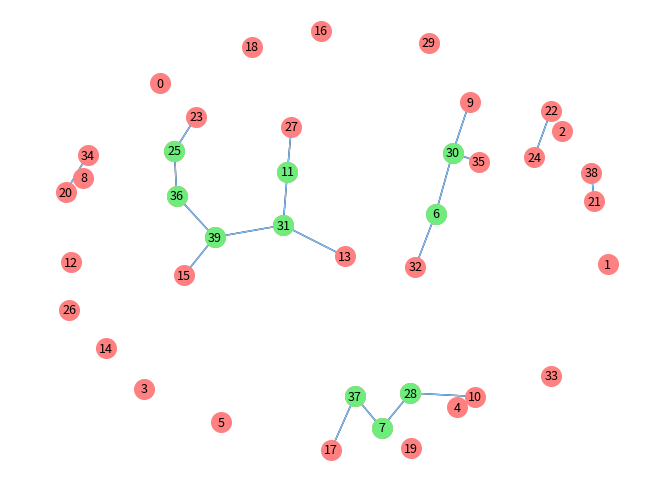

Source code (Python):
import numpy as np
import networkx as nx
import matplotlib.pyplot as plt
from mpmath import *
import random
from operator import itemgetter

n = 40
q = 1/20
### Variables used to specify the ER network will have mean degree c = 2

G = nx.erdos_renyi_graph(n,q, seed=34, directed=False)
### Generates a new random ER2 Graph for N = 40

RemovedEdges = []
### List of the edges that are removed

for i in range(len(list(G.edges))):
    ### Repeats the process of solving the microscopic equations and removing the edge with the lowest bredge probability

    SliceList = []
    ### This is a list that all the values and correponding edges will be added to

    p = 0.9999
    ### States that nodes are kept in a single realisation of the percolation process with probability 0.9999

    gjiold = {}
    for i in list(G.nodes):
        for j in list(G.adj[i]):
            gjiold["g{0}old{1}".format(j,i)] = 1
    ### Sets initial condition for all gji in the network such that all gji equal one

    ###### To calculate new values if gji
    maxvalue = 1
    while maxvalue != 0:
        gjinew = {}
        maxlist = []
        ### This is a list of the absolute difference between the newly calculated gji and the inital condition
        for i in list(G.nodes):
            for j in list(G.adj[i]):
                ### Establishes the neighbourhood of j with i removed
                listforl = []
                for k in list(G.adj[j]):
                    if k != i:
                        listforl.append(k)
                    else:
                        pass
                ###### Uses the neighbourhood of j\i to calculate new values of gji
                if listforl == []:
                    gjinew["g{0}new{1}".format(j,i)] = 0
                    ### if j\i is empty it sets the new value of gji to be zero following our formula

                else:
                    ### Calculating the product of all (1-p*glj)
                    productlist = []
                    for l in list(listforl):
                        if 'g{0}new{1}'.format(l,j) in gjinew:
                            productlist.append(1-p*gjinew["g{0}new{1}".format(l,j)])
                            ### If a glj has already been calculated in this iteration it will be used instead of the initial condition
                        else:
                            productlist.append(1-p*gjiold["g{0}old{1}".format(l,j)])
                            ### If a glj has not already been calculated in this iteration it will be used the initial condition
                    x = 1
                    for z in list(productlist):
                        x = x * z
                    gjinew["g{0}new{1}".format(j,i)] = 1 - x
            
                maxlist.append(abs(gjinew["g{0}new{1}".format(j,i)]-gjiold["g{0}old{1}".format(j,i)]))
        maxvalue = round(max(maxlist), 2)
        ### This iterates until the values of gji don't change by more than three decimal places.  

        ###### Sets the gjiold to the newly calculated gjinew for the next iteration, giving a new initial condition
        gjiold = {}
        for i in list(G.nodes):
            for j in list(G.adj[i]):
                gjiold["g{0}old{1}".format(j,i)] = gjinew["g{0}new{1}".format(j,i)]

    ###### Calculates values of b_{ij} and adds them to a list
    bij = {}
    for i in list(G.nodes):
        for j in list(G.adj[i]):
            if i > j:
                ### Calculting the bredge probability
                bij["{0}b{1}".format(i,j)] = 1 - gjinew["g{0}new{1}".format(i,j)]*gjinew["g{0}new{1}".format(j,i)]
                SliceList.append((bij["{0}b{1}".format(i,j)],(j,i)))
            else:
                pass

    if min(SliceList, key=itemgetter(0))[0] < 0.85:
        G.remove_edge(*min(SliceList, key=itemgetter(0))[1])
        RemovedEdges.append(min(SliceList, key=itemgetter(0))[1])
        ### Searches the slicelist for the minimal bredge probability and removes its corresponding edge

print(RemovedEdges)
### Lists what edges were removed

SplitNodes = []
### A list of edges and their bredge probabilities that will be removed
for i in range(10):
    G.remove_edge(*max(SliceList, key=itemgetter(0))[1])
    SplitNodes.append(max(SliceList, key=itemgetter(0))[1])
    SliceList.remove(max(SliceList, key=itemgetter(0)))
### Removes the edge with the largest bredge probability

print(SplitNodes)
### Lists what edges were removed

plt.figure(1)
pos1 = nx.spring_layout(G, k=0.90, iterations=130, seed=20033)
nx.draw(G, pos1, with_labels=True, node_size=200, font_size=9, font_color='black', node_color='#FF8080')
nx.draw_networkx_nodes(G, pos1, nodelist=list(nx.articulation_points(G)), node_size=200, node_color='#6FED7C')
nx.draw_networkx_edges(G, pos1, edgelist=list(nx.bridges(G)), edge_color='#80c0ff')
plt.savefig('ER2 N=40 Seed=34 Split (b_{i})', bbox_inches='tight', dpi=300)
plt.show()
### Plots the dismantled graph
